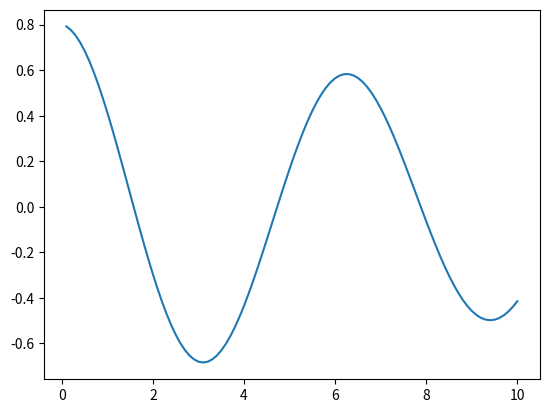

This chart was generated by the following Python code:
# modules
import matplotlib.pyplot as plt
import numpy as np
# Mutables
vx = 0 # velocity
accel = 0
distance = 0.8 # position
position_table = []
time_table = []

# Adjustables

k = 10 # Nm
mass = 1 # kg
timestep = 0.1
time = 0
repeats = 100

# Main Body
for i in range(repeats):
    accel = (distance*k)*timestep
    vx = vx + (accel/mass)*timestep
    vx = vx*0.99 # Dampening
    distance = distance - (vx*timestep)
    time = time + timestep

    position_table.append(distance)
    time_table.append(time)

plt.plot(np.array(time_table), np.array(position_table))
plt.show()
